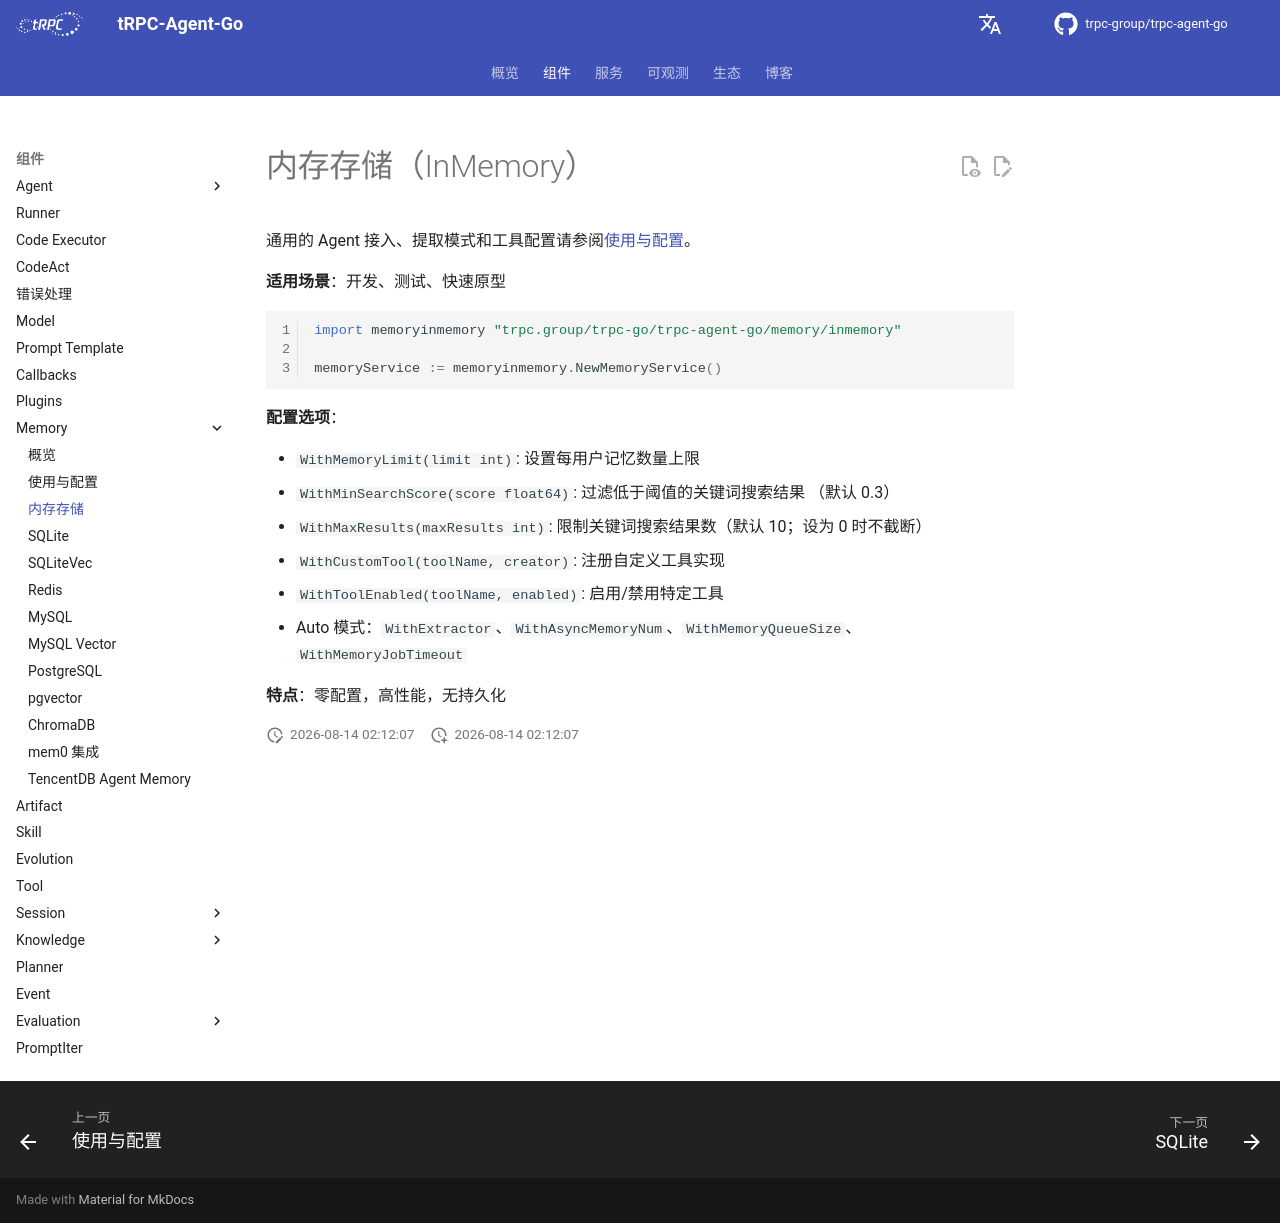

repository: trpc-group/trpc-agent-go · page: zh/memory/inmemory/index.html · generator: mkdocs

# 内存存储（InMemory）

通用的 Agent 接入、提取模式和工具配置请参阅[使用与配置](usage.md)。

**适用场景**：开发、测试、快速原型

```go
import memoryinmemory "trpc.group/trpc-go/trpc-agent-go/memory/inmemory"

memoryService := memoryinmemory.NewMemoryService()
```

**配置选项**：

- `WithMemoryLimit(limit int)`: 设置每用户记忆数量上限
- `WithMinSearchScore(score float64)`: 过滤低于阈值的关键词搜索结果
  （默认 0.3）
- `WithMaxResults(maxResults int)`: 限制关键词搜索结果数（默认 10；设为 0
  时不截断）
- `WithCustomTool(toolName, creator)`: 注册自定义工具实现
- `WithToolEnabled(toolName, enabled)`: 启用/禁用特定工具
- Auto 模式：`WithExtractor`、`WithAsyncMemoryNum`、`WithMemoryQueueSize`、
  `WithMemoryJobTimeout`

**特点**：零配置，高性能，无持久化
